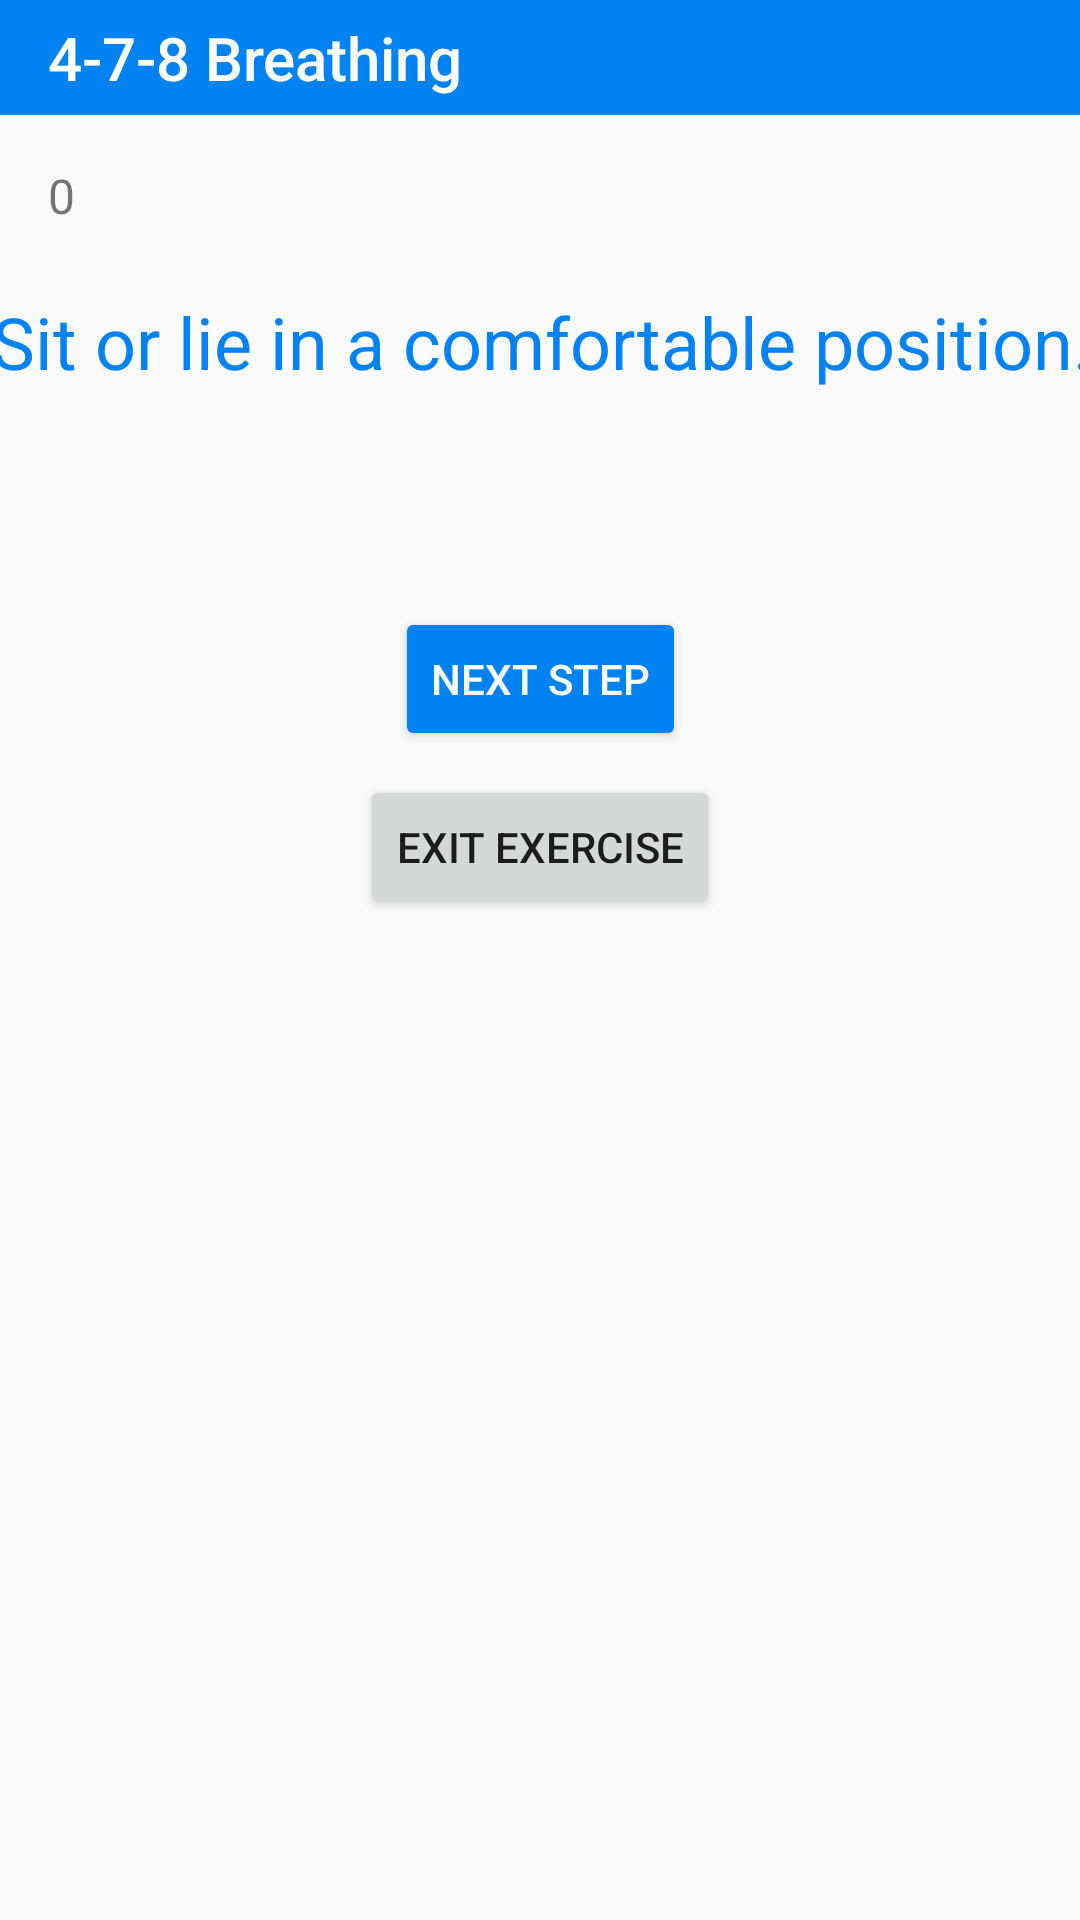

Produce the Android XML layout that renders to this screen, including the resource entries it uses.
<!-- AndroidManifest.xml: application theme AppTheme -->
<!-- res/layout/activity_count_breathing.xml -->
<?xml version="1.0" encoding="utf-8"?>
<android.support.constraint.ConstraintLayout xmlns:android="http://schemas.android.com/apk/res/android"
    xmlns:app="http://schemas.android.com/apk/res-auto"
    xmlns:tools="http://schemas.android.com/tools"
    android:layout_width="match_parent"
    android:layout_height="match_parent"
    tools:context="com.example.max.mentalhealthapp.HomeActivity">

    <android.support.v4.widget.DrawerLayout
        android:id="@+id/drawer_layout"
        android:layout_width="0dp"
        android:layout_height="0dp"
        app:layout_constraintRight_toRightOf="parent"
        app:layout_constraintBottom_toBottomOf="parent"
        app:layout_constraintTop_toTopOf="parent"
        app:layout_constraintLeft_toLeftOf="parent"
        app:layout_constraintHorizontal_bias="1.0"
        app:layout_constraintVertical_bias="1.0">

        <ListView
            android:id="@+id/navList"
            android:layout_width="200dp"
            android:layout_height="match_parent"
            android:layout_gravity="start|start"
            android:background="@android:color/background_light"
            android:visibility="visible"
            tools:layout_editor_absoluteX="0dp"
            tools:layout_editor_absoluteY="8dp"
            />

        <android.support.constraint.ConstraintLayout
            android:layout_width="match_parent"
            android:layout_height="match_parent"
            tools:context="com.example.max.mentalhealthapp.HomeActivity">

            <TextView
                android:id="@+id/timerText"
                android:layout_width="wrap_content"
                android:layout_height="wrap_content"
                android:layout_marginLeft="8dp"
                android:layout_marginRight="8dp"
                android:layout_marginTop="8dp"
                android:paddingBottom="8dp"
                android:paddingTop="8dp"
                android:textAlignment="center"
                android:textColor="@android:color/black"
                android:textSize="30sp"
                app:layout_constraintLeft_toLeftOf="parent"
                app:layout_constraintRight_toRightOf="parent"
                app:layout_constraintTop_toBottomOf="@+id/instructionText" />

            <TextView
                android:id="@+id/counterText"
                android:layout_width="wrap_content"
                android:layout_height="wrap_content"
                android:layout_marginLeft="16dp"
                android:layout_marginTop="16dp"
                android:text="0"
                android:textSize="16sp"
                app:layout_constraintLeft_toLeftOf="parent"
                app:layout_constraintTop_toTopOf="@+id/guideline7" />

            <Button
                android:id="@+id/nextButton"
                android:layout_width="wrap_content"
                android:layout_height="wrap_content"
                android:layout_marginLeft="8dp"
                android:layout_marginRight="8dp"
                android:backgroundTint="@color/BreathingBlue"
                android:text="Next Step"
                android:textColor="@android:color/white"
                app:layout_constraintLeft_toLeftOf="parent"
                app:layout_constraintRight_toRightOf="parent"
                android:layout_marginTop="8dp"
                app:layout_constraintTop_toBottomOf="@+id/timerText" />

            <Button
                android:id="@+id/exitButton"
                style="@style/Widget.AppCompat.Button"
                android:layout_width="wrap_content"
                android:layout_height="wrap_content"
                android:layout_marginLeft="8dp"
                android:layout_marginRight="8dp"
                android:layout_marginTop="8dp"
                android:text="Exit Exercise"
                app:layout_constraintLeft_toLeftOf="parent"
                app:layout_constraintRight_toRightOf="parent"
                app:layout_constraintTop_toBottomOf="@+id/nextButton" />

            <android.support.v7.widget.Toolbar
                android:id="@+id/toolbar"
                android:layout_width="0dp"
                android:layout_height="0dp"
                android:background="@color/BreathingBlue"
                android:minHeight="?attr/actionBarSize"
                android:theme="?attr/actionBarTheme"
                app:layout_constraintBottom_toTopOf="@+id/guideline7"
                app:layout_constraintLeft_toLeftOf="parent"
                app:layout_constraintRight_toRightOf="parent"
                app:layout_constraintTop_toTopOf="parent"
                app:title="4-7-8 Breathing"
                app:titleTextColor="@android:color/background_light" />
            <android.support.constraint.Guideline
                android:id="@+id/guideline7"
                android:layout_width="wrap_content"
                android:layout_height="wrap_content"
                android:orientation="horizontal"
                app:layout_constraintGuide_percent="0.06" />

            <android.support.constraint.Guideline
                android:id="@+id/guideline10"
                android:layout_width="wrap_content"
                android:layout_height="wrap_content"
                android:orientation="horizontal"
                app:layout_constraintGuide_percent="0.14" />

            <TextView
                android:id="@+id/instructionText"
                android:layout_width="367dp"
                android:layout_height="wrap_content"
                android:layout_marginLeft="16dp"
                android:layout_marginRight="16dp"
                android:layout_marginTop="8dp"
                android:text="Sit or lie in a comfortable position."
                android:textAlignment="center"
                android:textColor="@color/BreathingBlue"
                android:textSize="24sp"
                app:layout_constraintLeft_toLeftOf="parent"
                app:layout_constraintRight_toRightOf="parent"
                app:layout_constraintTop_toTopOf="@+id/guideline10" />

        </android.support.constraint.ConstraintLayout>

    </android.support.v4.widget.DrawerLayout>
</android.support.constraint.ConstraintLayout>
<!-- resources referenced by this layout -->
<resources>
  <color name="BreathingBlue">#FF0082F3</color>
  <style name="AppTheme" parent="Theme.AppCompat.Light.NoActionBar">
          
          <item name="colorPrimary">@color/colorPrimary</item>
          <item name="colorPrimaryDark">@color/colorPrimaryDark</item>
          <item name="colorAccent">@color/colorAccent</item>
          <item name="drawerArrowStyle">@style/DrawerArrowStyle</item>
  
      </style>
  <color name="colorPrimary">#3F51B5</color>
  <color name="colorPrimaryDark">#000000</color>
  <color name="colorAccent">#FF4081</color>
  <style name="DrawerArrowStyle" parent="Widget.AppCompat.DrawerArrowToggle">
          <item name="color">@android:color/white</item>
      </style>
</resources>
